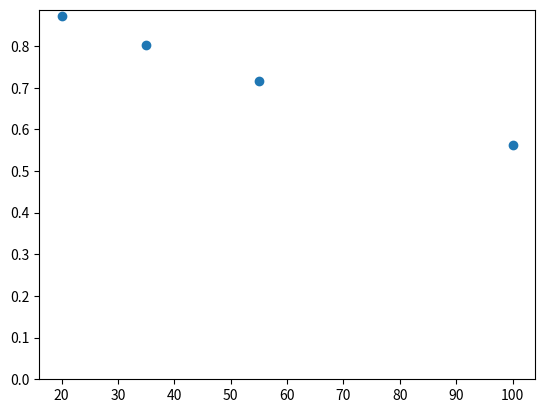

This chart was generated by the following Python code:
import matplotlib.pyplot as plt
import numpy as np

"""
k=6, N=125, 583619.5203486332
k=6, N=100, 669285.1742557471
k=6, N=75, 763913.43
k=6, N=50, 879591.6964527149
k=6, N=30, 983638.9850720904
k=6, N=10, 1097453.8385675414
"""

"""
k=14, N=20, 1038217.7991523648 (50 trials)
k=14, N=35, 954800.8018883443 (20 trials)
k=14, N=55, 852946.0272189006
k=14, N=100, 668516.020087665
"""

dataset_norm = 1190991.8047052212
y_vals = np.array([1038217, 954800, 852946, 668516])

plt.plot([20,35,55,100], y_vals/dataset_norm, 'o')
plt.ylim(bottom=0)
plt.show()
